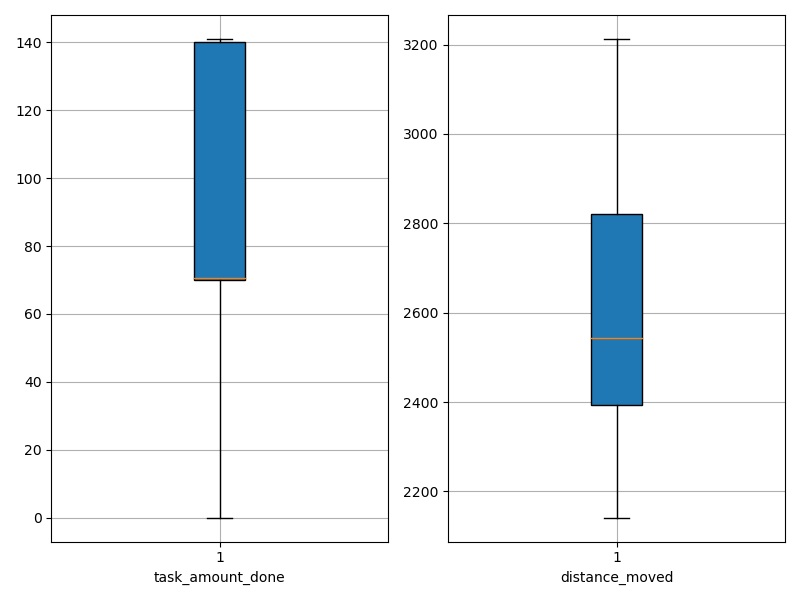

The table this chart was drawn from, first rows:
agent_id, task_amount_done, distance_moved
0, 139.0, 2406
1, 69.0, 2686
2, 0.0, 3088
3, 139.0, 2141
4, 71.0, 2395
5, 0.0, 3213
6, 140.0, 2283
7, 70.0, 2723
8, 140.0, 2466
9, 69.0, 2835
10, 70.0, 2667
11, 141.0, 2429
12, 70.0, 2803
13, 70.0, 2917
14, 70.0, 2205
15, 139.0, 2563
16, 71.0, 2195
17, 140.0, 2439
18, 71.0, 2920
19, 139.0, 2226
20, 139.0, 2523
21, 141.0, 2391
22, 68.0, 3016
23, 140.0, 2359
24, 70.0, 2965
25, 141.0, 2303
26, 70.0, 2815
27, 70.0, 2508
28, 70.0, 2943
29, 141.0, 2434
30, 70.0, 2798
31, 141.0, 2397
32, 70.0, 2817
33, 70.0, 2695
34, 70.0, 2880
35, 71.0, 2444
36, 140.0, 2582
37, 70.0, 2164
38, 140.0, 2314
39, 0.0, 3062
